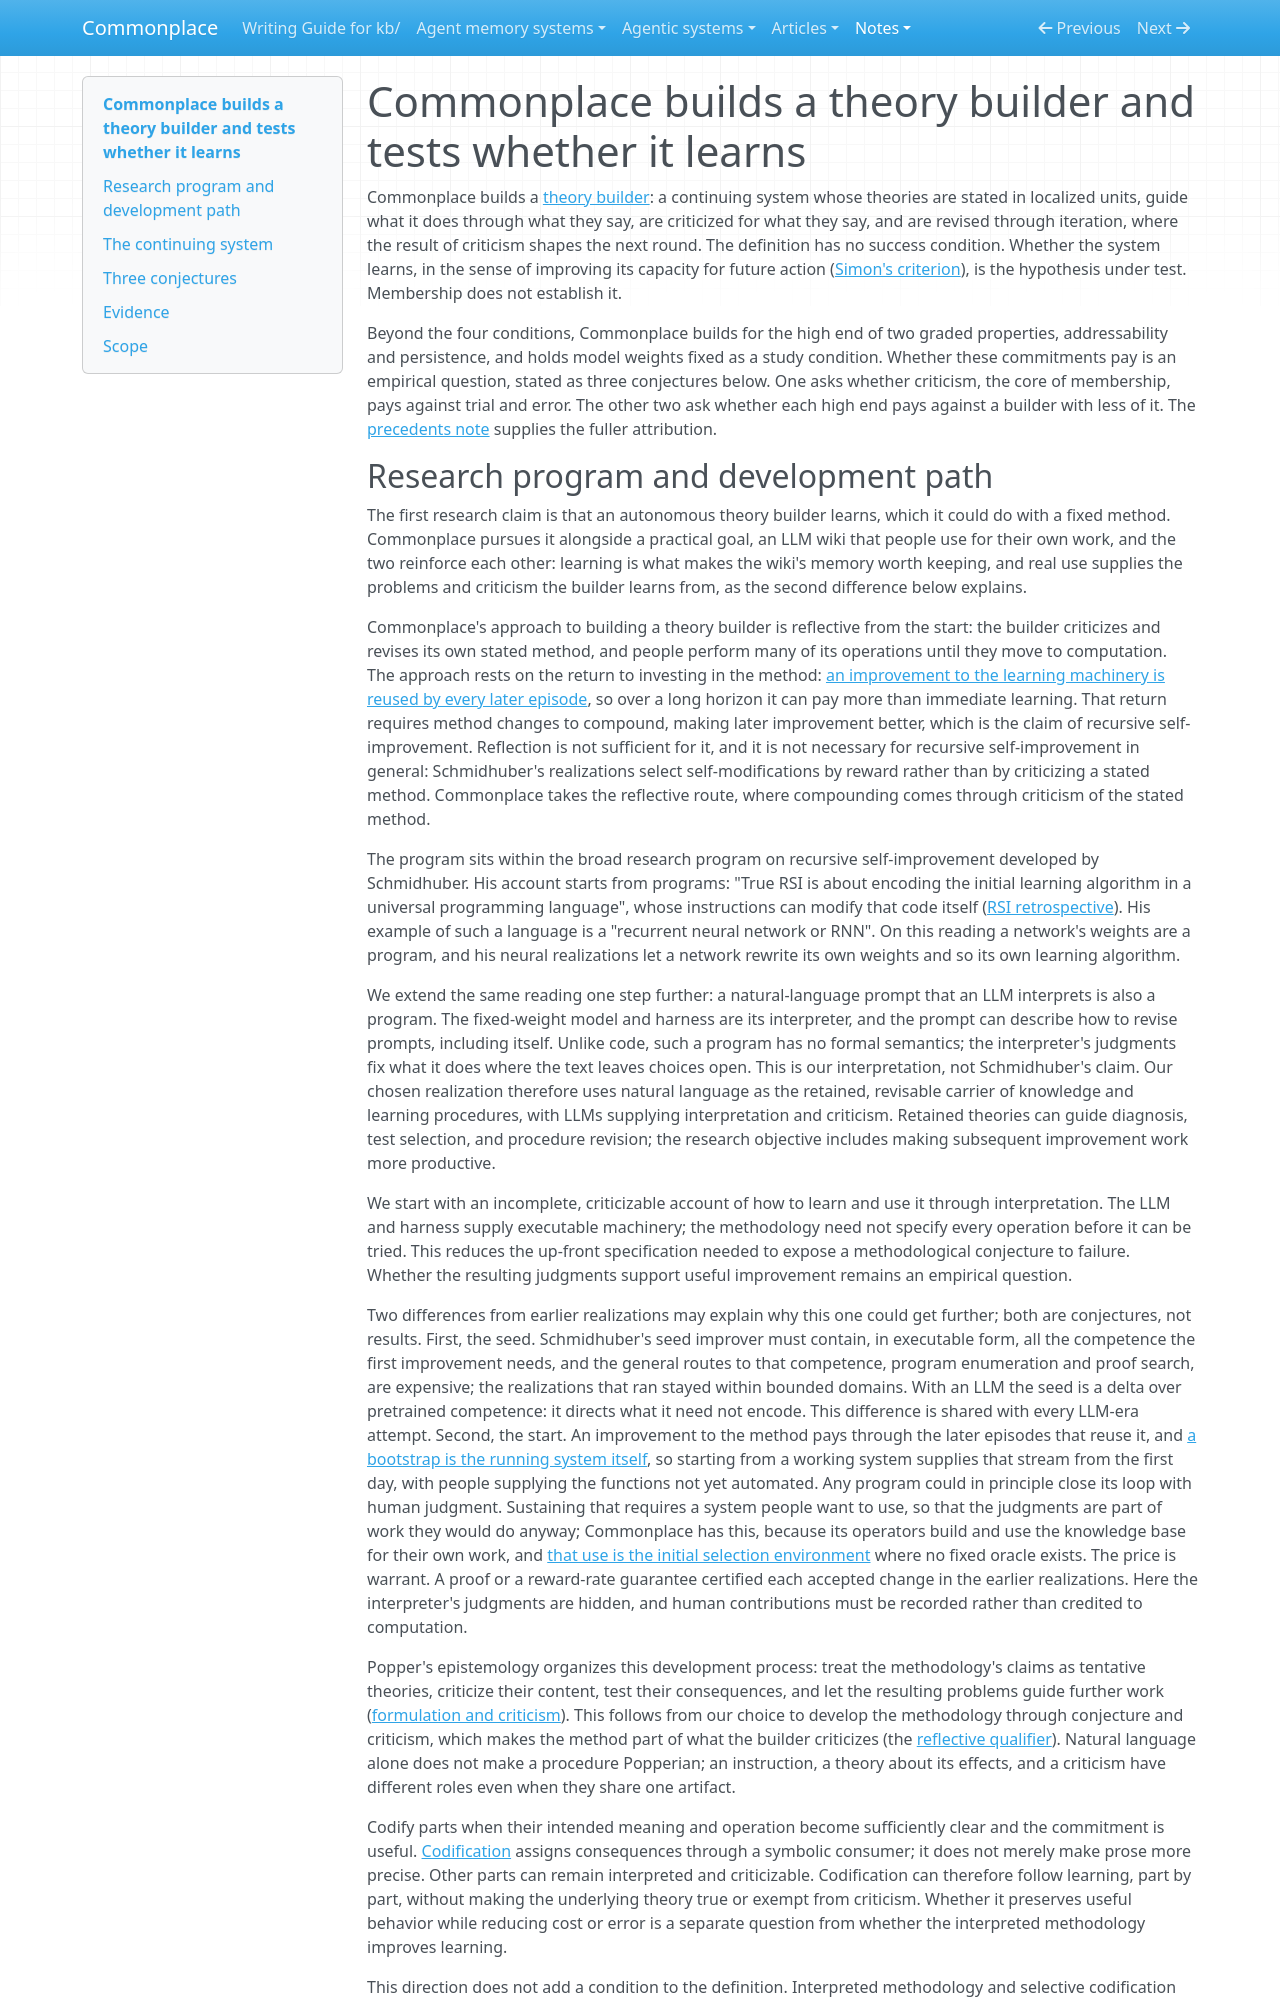

repository: zby/commonplace · page: notes/commonplace-builds-a-theory-builder-and-tests-whether-it-learns/index.html · generator: mkdocs

---
description: "Commonplace builds a system meeting the theory-builder conditions and tests whether it learns; criticism of content is compared against trial and error, and fine-grained addressability and high persistence against builders with less of each"
type: types/note.md
traits: [title-as-claim, has-external-sources]
tags: [learning-theory, self-improving-systems, theory-builder, reflection]
---

# Commonplace builds a theory builder and tests whether it learns

Commonplace builds a [theory builder](./definitions/theory-builder.md): a
continuing system whose theories are stated in localized units, guide what it
does through what they say, are criticized for what they say, and are
revised through iteration, where the result of criticism shapes the next
round. The definition has no
success condition. Whether the system learns, in the sense of improving its
capacity for future action
([Simon's criterion](./learning-is-not-only-about-generality.md)), is the
hypothesis under test. Membership does not establish it.

Beyond the four conditions, Commonplace builds for the high end of two
graded properties, addressability and persistence, and holds model weights
fixed as a study condition. Whether these commitments pay is an empirical
question, stated as three conjectures below. One asks whether criticism, the
core of membership, pays against trial and error. The other two ask whether
each high end pays against a builder with less of it. The
[precedents note](./theory-building-has-distinct-precedents.md) supplies the
fuller attribution.
